Labelled photos from "Dataset Rose", an image-classification folder in siddhesh0309/Flower-Doc. The possible labels are: black spot, downy mildew, fresh leaf, rose botrytis, rose crown gall, rose dying.

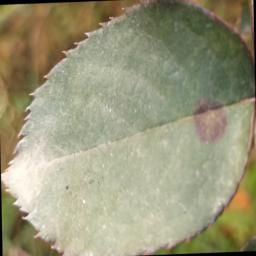
Label: black spot

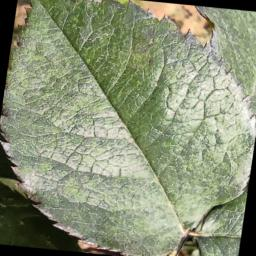
Label: fresh leaf

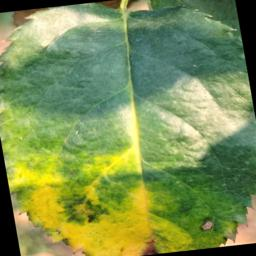
Label: downy mildew

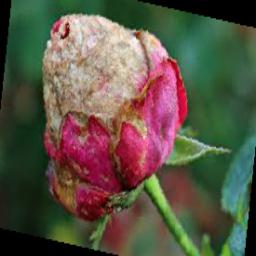
Label: rose dying

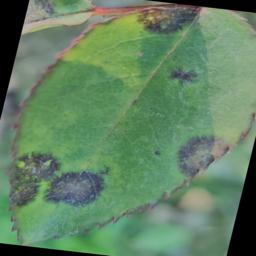
Label: black spot

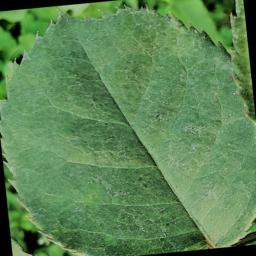
Label: fresh leaf
